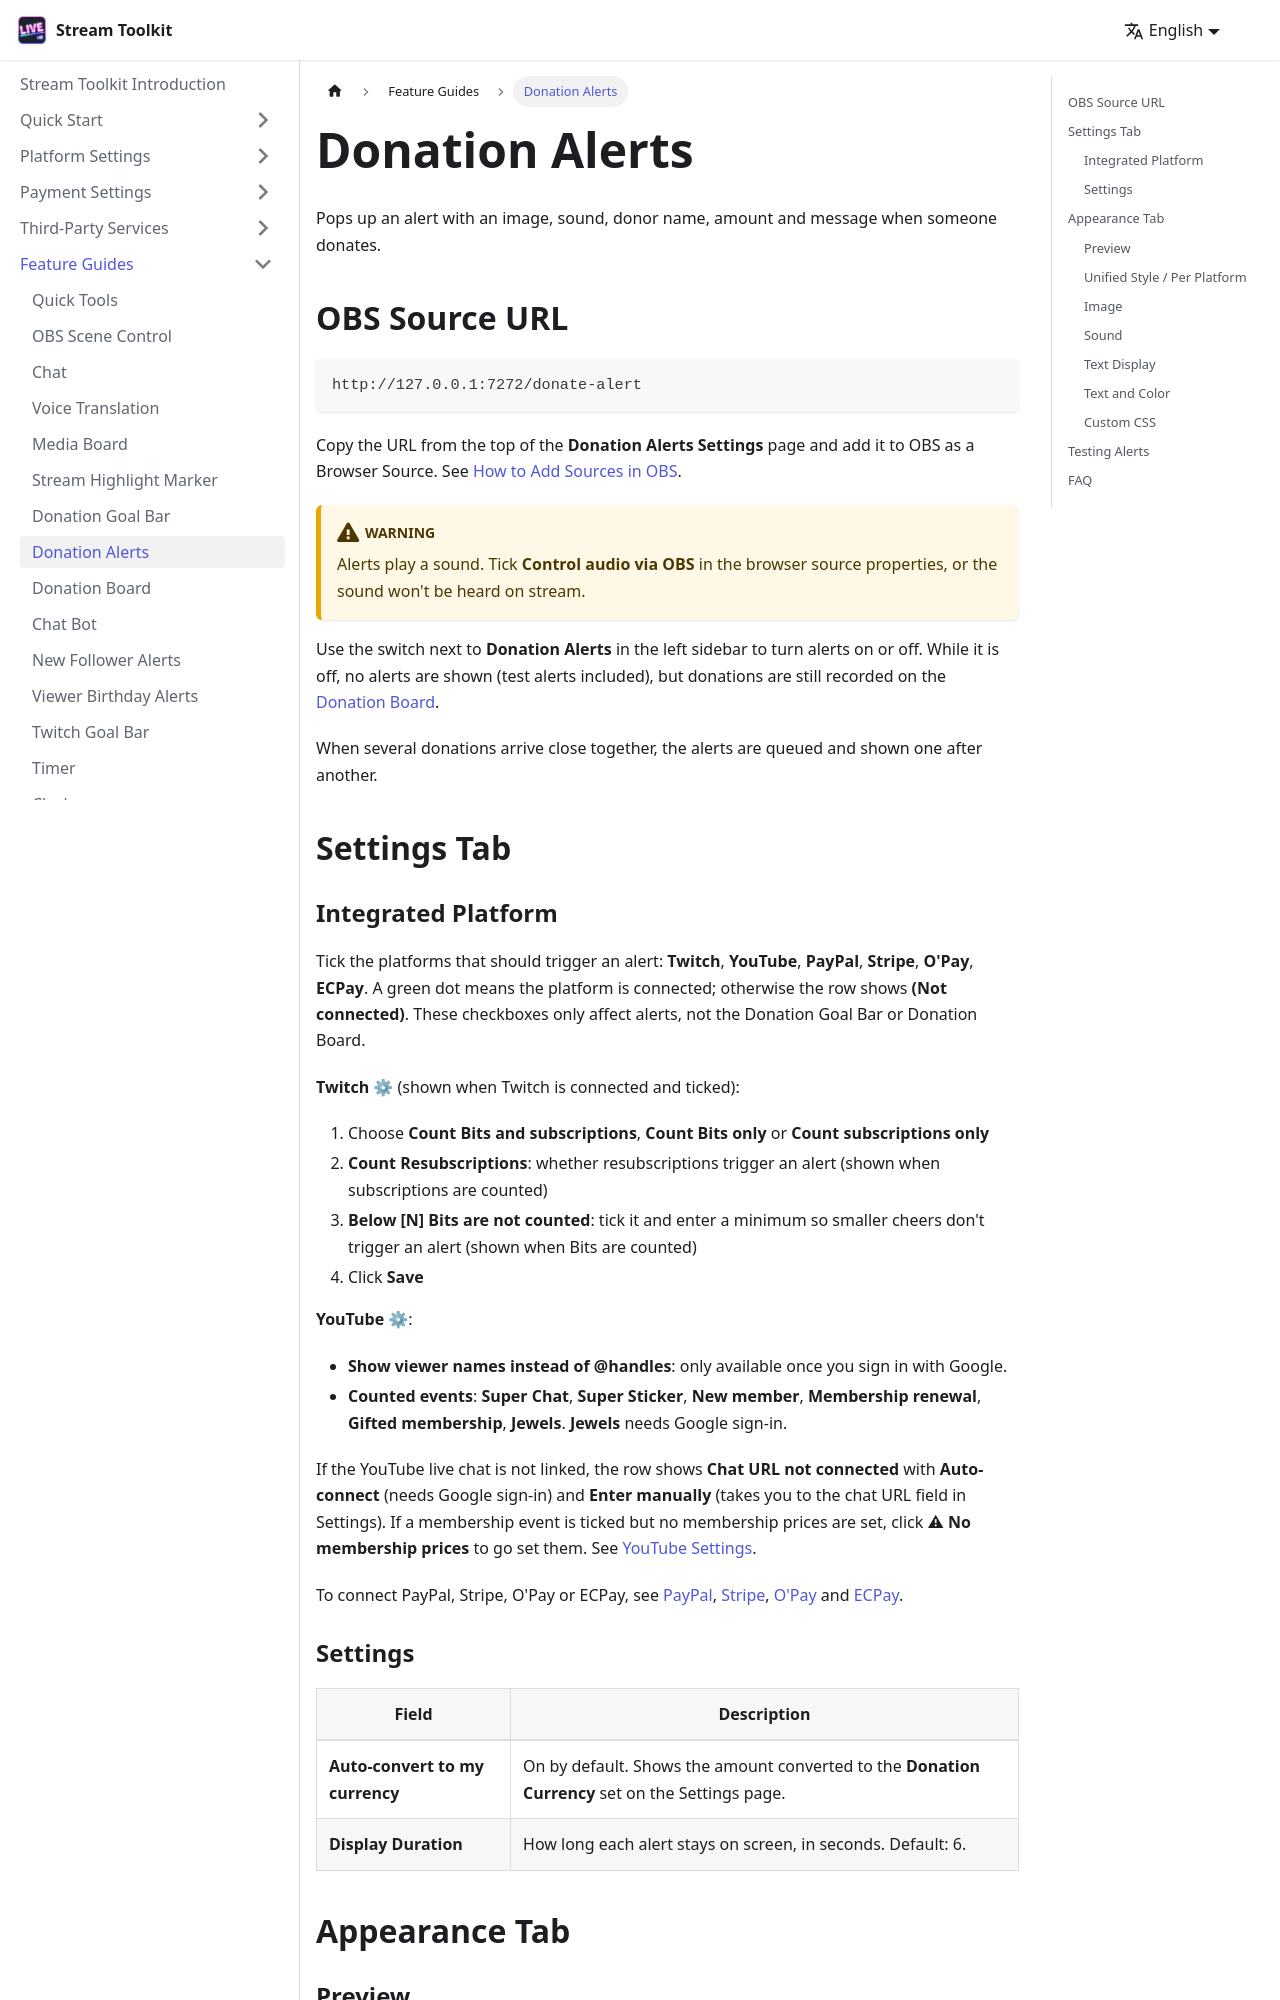

repository: penguin72huhu/StreamToolkitDocs · page: features/donate-alert/index.html · generator: docusaurus

---
sidebar_position: 8
---

# Donation Alerts

Pops up an alert with an image, sound, donor name, amount and message when someone donates.

## OBS Source URL

```
http://127.0.0.1:7272/donate-alert
```

Copy the URL from the top of the **Donation Alerts Settings** page and add it to OBS as a Browser Source. See [How to Add Sources in OBS](../getting-started/obs-source).

:::warning
Alerts play a sound. Tick **Control audio via OBS** in the browser source properties, or the sound won't be heard on stream.
:::

Use the switch next to **Donation Alerts** in the left sidebar to turn alerts on or off. While it is off, no alerts are shown (test alerts included), but donations are still recorded on the [Donation Board](./sponsors).

When several donations arrive close together, the alerts are queued and shown one after another.

{/* TODO: 截圖 — 贊助通知設定頁 */}

## Settings Tab

### Integrated Platform

Tick the platforms that should trigger an alert: **Twitch**, **YouTube**, **PayPal**, **Stripe**, **O'Pay**, **ECPay**. A green dot means the platform is connected; otherwise the row shows **(Not connected)**. These checkboxes only affect alerts, not the Donation Goal Bar or Donation Board.

**Twitch ⚙** (shown when Twitch is connected and ticked):

1. Choose **Count Bits and subscriptions**, **Count Bits only** or **Count subscriptions only**
2. **Count Resubscriptions**: whether resubscriptions trigger an alert (shown when subscriptions are counted)
3. **Below [N] Bits are not counted**: tick it and enter a minimum so smaller cheers don't trigger an alert (shown when Bits are counted)
4. Click **Save**

**YouTube ⚙**:

- **Show viewer names instead of @handles**: only available once you sign in with Google.
- **Counted events**: **Super Chat**, **Super Sticker**, **New member**, **Membership renewal**, **Gifted membership**, **Jewels**. **Jewels** needs Google sign-in.

If the YouTube live chat is not linked, the row shows **Chat URL not connected** with **Auto-connect** (needs Google sign-in) and **Enter manually** (takes you to the chat URL field in Settings). If a membership event is ticked but no membership prices are set, click **⚠ No membership prices** to go set them. See [YouTube Settings](../platforms/youtube-settings).

To connect PayPal, Stripe, O'Pay or ECPay, see [PayPal](../payments/paypal), [Stripe](../payments/stripe), [O'Pay](../payments/opay) and [ECPay](../payments/ecpay).

### Settings

| Field | Description |
|-------|-------------|
| **Auto-convert to my currency** | On by default. Shows the amount converted to the **Donation Currency** set on the Settings page. |
| **Display Duration** | How long each alert stays on screen, in seconds. Default: 6. |

## Appearance Tab
